Photos from the image-classification dataset "industrial_defects" in the GitHub repository Shrexshth/GARUDA. Its 5 classes are: crack, hole, normal, rust, scratch.

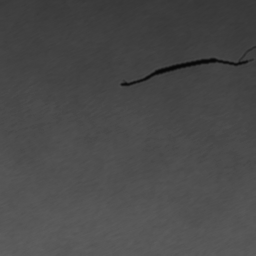
Label: crack

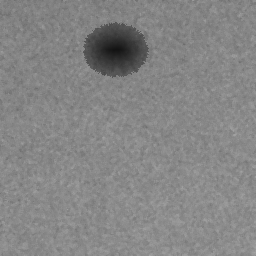
Label: hole

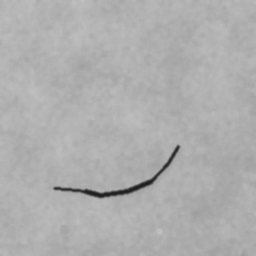
Label: crack

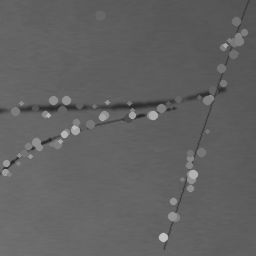
Label: scratch

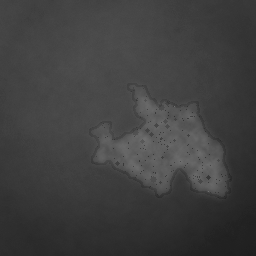
Label: rust

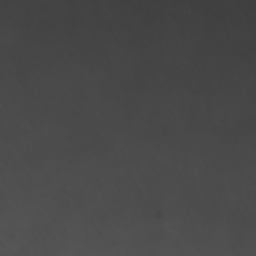
Label: normal
